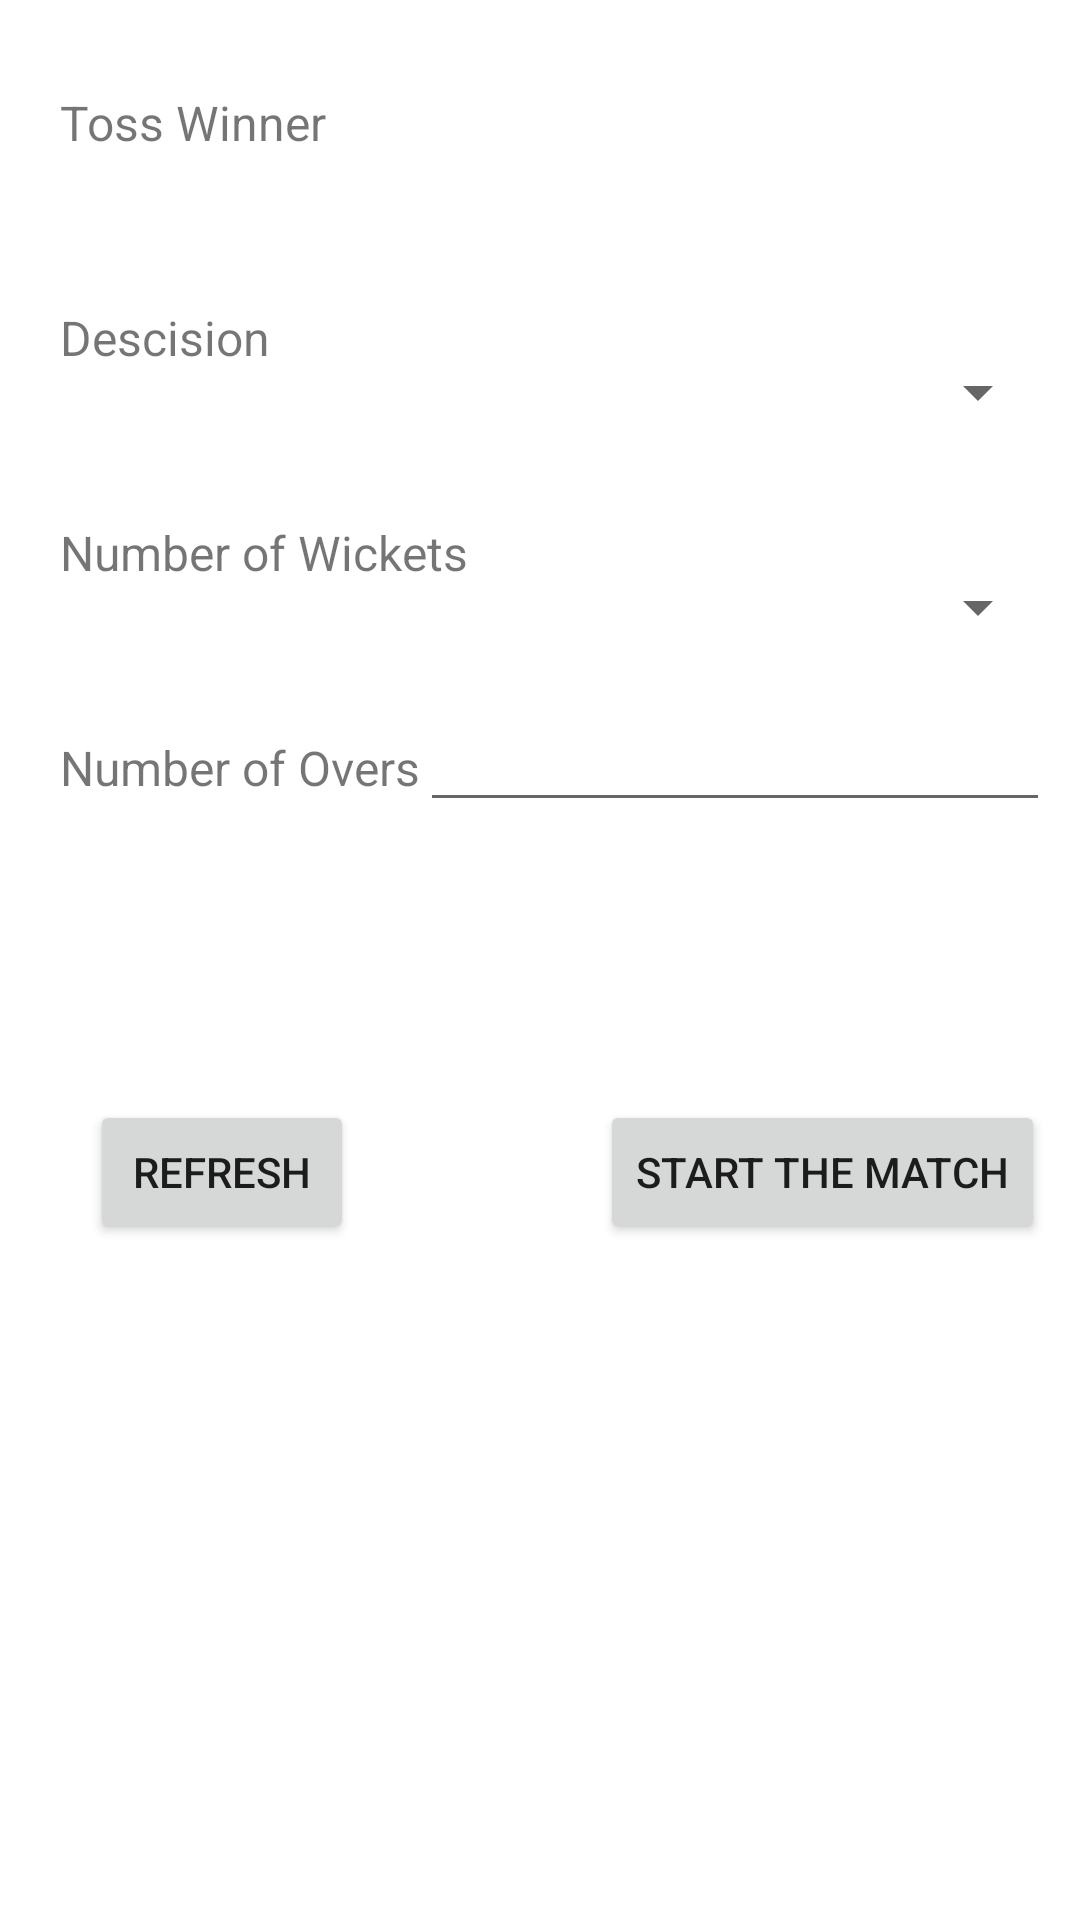

Produce the Android XML layout that renders to this screen, including the resource entries it uses.
<!-- AndroidManifest.xml: application theme Theme.ScoreAppCricket -->
<!-- res/layout/automatic_toss_screen.xml -->
<?xml version="1.0" encoding="utf-8"?>
<RelativeLayout xmlns:android="http://schemas.android.com/apk/res/android"
    xmlns:app="http://schemas.android.com/apk/res-auto"
    xmlns:tools="http://schemas.android.com/tools"
    android:layout_width="match_parent"
    android:layout_height="match_parent"
    tools:context=".MainActivity">


    <TextView
        android:id="@+id/TossWinnerTeamTxt"
        android:layout_width="wrap_content"
        android:layout_height="wrap_content"
        android:layout_marginStart="20dp"
        android:layout_marginTop="30dp"
        android:text="Toss Winner"
        android:textSize="16sp" />

    <TextView
        android:id="@+id/TeamDecisionTxt"
        android:layout_width="wrap_content"
        android:layout_height="wrap_content"
        android:layout_below="@+id/TossWinnerTeamTxt"
        android:layout_marginStart="20dp"
        android:layout_marginLeft="20dp"
        android:layout_marginTop="50dp"
        android:text="Descision"
        android:textSize="16sp" />

    <TextView
        android:id="@+id/NumberofWicketsTxt"
        android:layout_width="wrap_content"
        android:layout_height="wrap_content"
        android:layout_below="@+id/TeamDecisionTxt"
        android:layout_marginStart="20dp"
        android:layout_marginLeft="20dp"
        android:layout_marginTop="50dp"
        android:text="Number of Wickets"
        android:textSize="16sp" />

    <TextView
        android:id="@+id/NumberofOversTxt"
        android:layout_width="wrap_content"
        android:layout_height="wrap_content"
        android:layout_below="@+id/NumberofWicketsTxt"
        android:layout_marginStart="20dp"
        android:layout_marginLeft="20dp"
        android:layout_marginTop="50dp"
        android:text="Number of Overs"
        android:textSize="16sp" />


    <TextView
        android:id="@+id/TossWinnerTeamList"
        android:layout_width="wrap_content"
        android:layout_height="wrap_content"
        android:layout_alignBaseline="@+id/TossWinnerTeamTxt"
        android:layout_alignParentEnd="true"
        android:layout_marginEnd="10dp"
        android:ems="10"
        android:inputType="textPersonName"
        android:text="" />

    <Spinner
        android:id="@+id/TeamDescisionList"
        android:layout_width="wrap_content"
        android:layout_height="wrap_content"
        android:layout_alignBaseline="@+id/TeamDecisionTxt"
        android:layout_alignBottom="@+id/TossWinnerTeamList"
        android:layout_alignParentEnd="true"
        android:layout_marginEnd="10dp"
        android:ems="10"
        android:inputType="textPersonName"
        android:text="" />

    <Spinner
        android:id="@+id/NumberofWicketsList"
        android:layout_width="wrap_content"
        android:layout_height="wrap_content"
        android:layout_alignBaseline="@+id/NumberofWicketsTxt"
        android:layout_alignBottom="@+id/TeamDescisionList"
        android:layout_alignParentEnd="true"
        android:layout_marginEnd="10dp"
        android:ems="10"
        android:inputType="textPersonName"
        android:text="" />

    <EditText
        android:id="@+id/NumberofOversEdit"
        android:layout_width="wrap_content"
        android:layout_height="wrap_content"
        android:layout_alignBaseline="@+id/NumberofOversTxt"
        android:layout_alignBottom="@+id/NumberofWicketsList"
        android:layout_alignParentEnd="true"
        android:layout_marginEnd="10dp"
        android:ems="10"
        android:inputType="textPersonName"
        android:text="" />

    <Button
        android:id="@+id/refreshtoss_button"
        android:layout_width="wrap_content"
        android:layout_height="wrap_content"
        android:layout_below="@+id/NumberofOversTxt"
        android:layout_marginTop="100dp"
        android:layout_marginLeft="30dp"
        android:text="Refresh" />

    <Button
        android:id="@+id/startthematch_button"
        android:layout_width="wrap_content"
        android:layout_height="wrap_content"
        android:layout_below="@+id/NumberofOversTxt"
        android:layout_marginTop="100dp"
        android:layout_marginLeft="200dp"
        android:text="Start the Match" />










</RelativeLayout>
<!-- resources referenced by this layout -->
<resources>
  <style name="Theme.ScoreAppCricket" parent="Theme.MaterialComponents.DayNight.DarkActionBar">
          
          <item name="colorPrimary">@color/purple_500</item>
          <item name="colorPrimaryVariant">@color/purple_700</item>
          <item name="colorOnPrimary">@color/white</item>
          
          <item name="colorSecondary">@color/teal_200</item>
          <item name="colorSecondaryVariant">@color/teal_700</item>
          <item name="colorOnSecondary">@color/black</item>
          
          <item name="android:statusBarColor" tools:targetApi="l">?attr/colorPrimaryVariant</item>
          
      </style>
  <!-- not gathered from this repository: default colours our renderer supplied (Android Studio template values) -->
  <color name="purple_500">#FF6200EE</color>
  <color name="purple_700">#FF3700B3</color>
  <color name="teal_200">#FF03DAC5</color>
  <color name="teal_700">#FF018786</color>
  <color name="black">#FF000000</color>
  <color name="white">#FFFFFFFF</color>
</resources>
